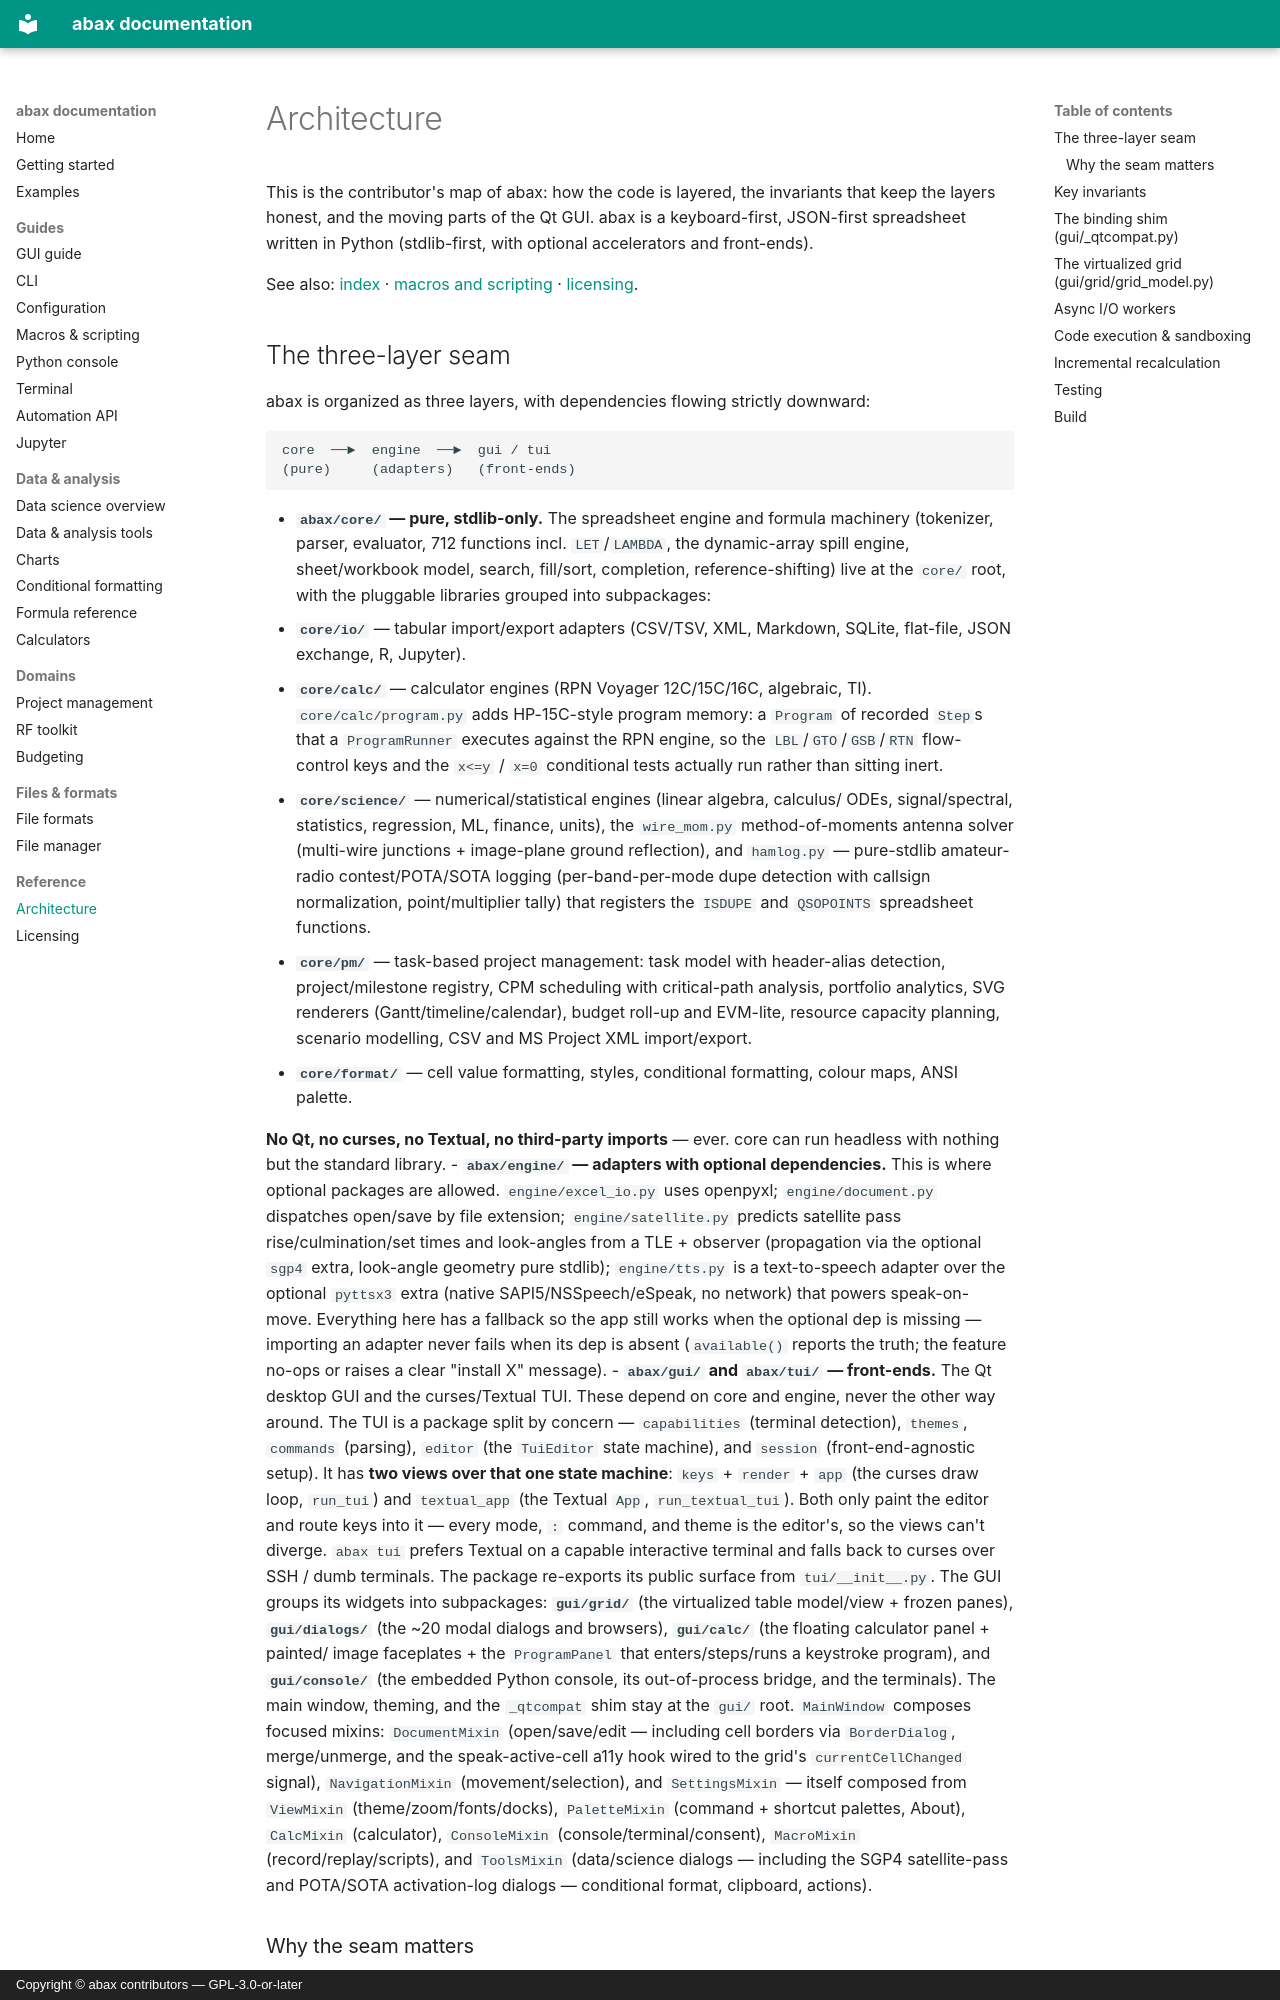

repository: leavesofgrass/abax · page: architecture/index.html · generator: mkdocs · copyright: Copyright © abax contributors — GPL-3.0-or-later

# Architecture

This is the contributor's map of abax: how the code is layered, the invariants
that keep the layers honest, and the moving parts of the Qt GUI. abax is a
keyboard-first, JSON-first spreadsheet written in Python (stdlib-first, with
optional accelerators and front-ends).

See also: [index](index.md) · [macros and scripting](macros-and-scripting.md) · [licensing](licensing.md).
